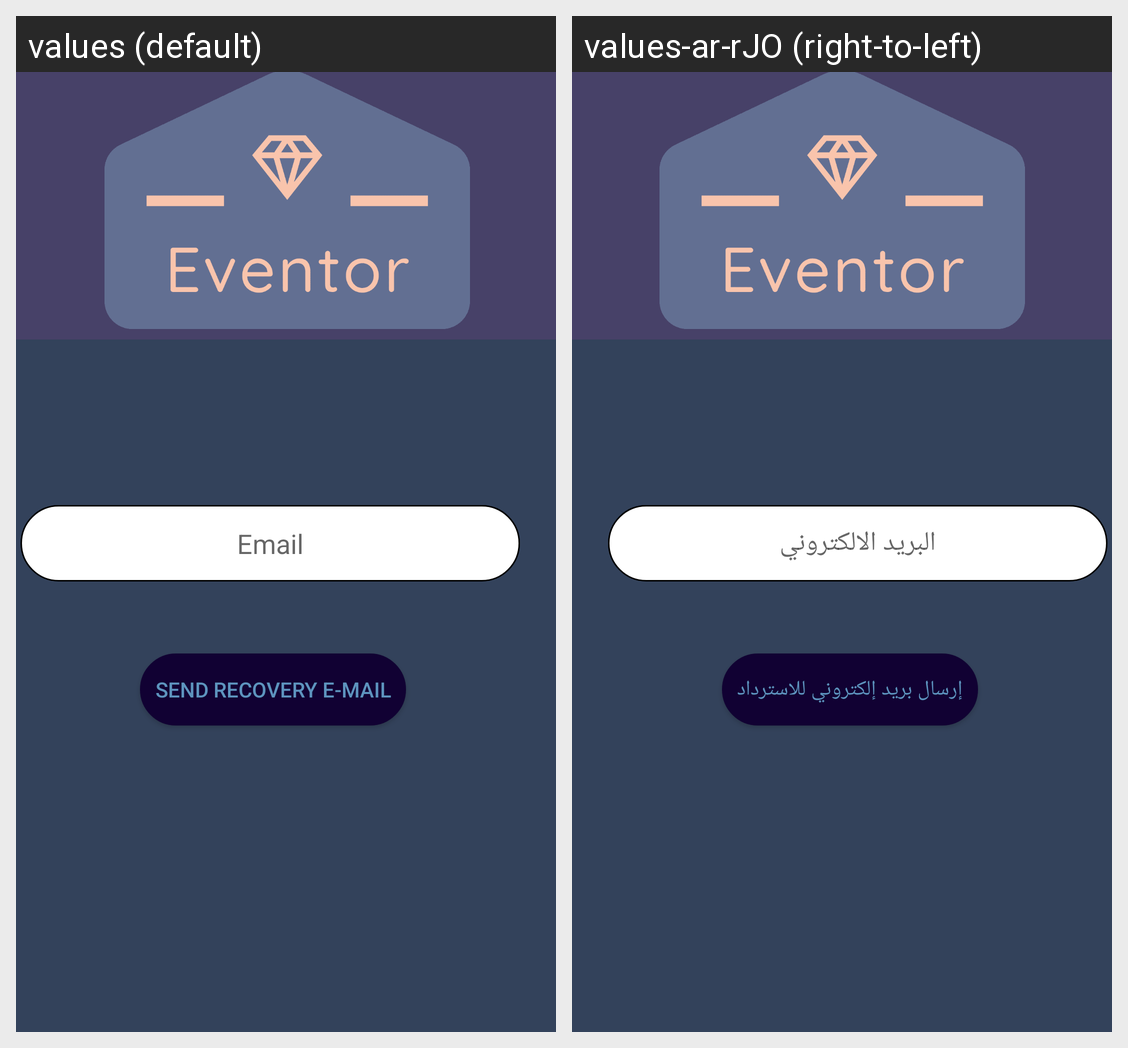

Here is an Android app screen in its default locale and in the app's own translations. Write out the translated-string differences for the strings that appear on this screen.
Android screen res/layout/activity_forget_password.xml rendered under 2 locales, left to right: values (default), values-ar-rJO (right-to-left). Device: Nexus 5 (rendered at 1080×1920; each locale shown at half size, 540×960, under a caption strip naming it); theme AppTheme.
Strings drawn on this screen, with the default value and each locale's value (text and hints the layout hard-codes, and strings that could not be matched under every locale, appear in the picture but are not listed):

btn_recovery
  values: send recovery E-mail
  values-ar-rJO: إرسال بريد إلكتروني للاسترداد

prompt_email
  values: Email
  values-ar-rJO: البريد الالكتروني
